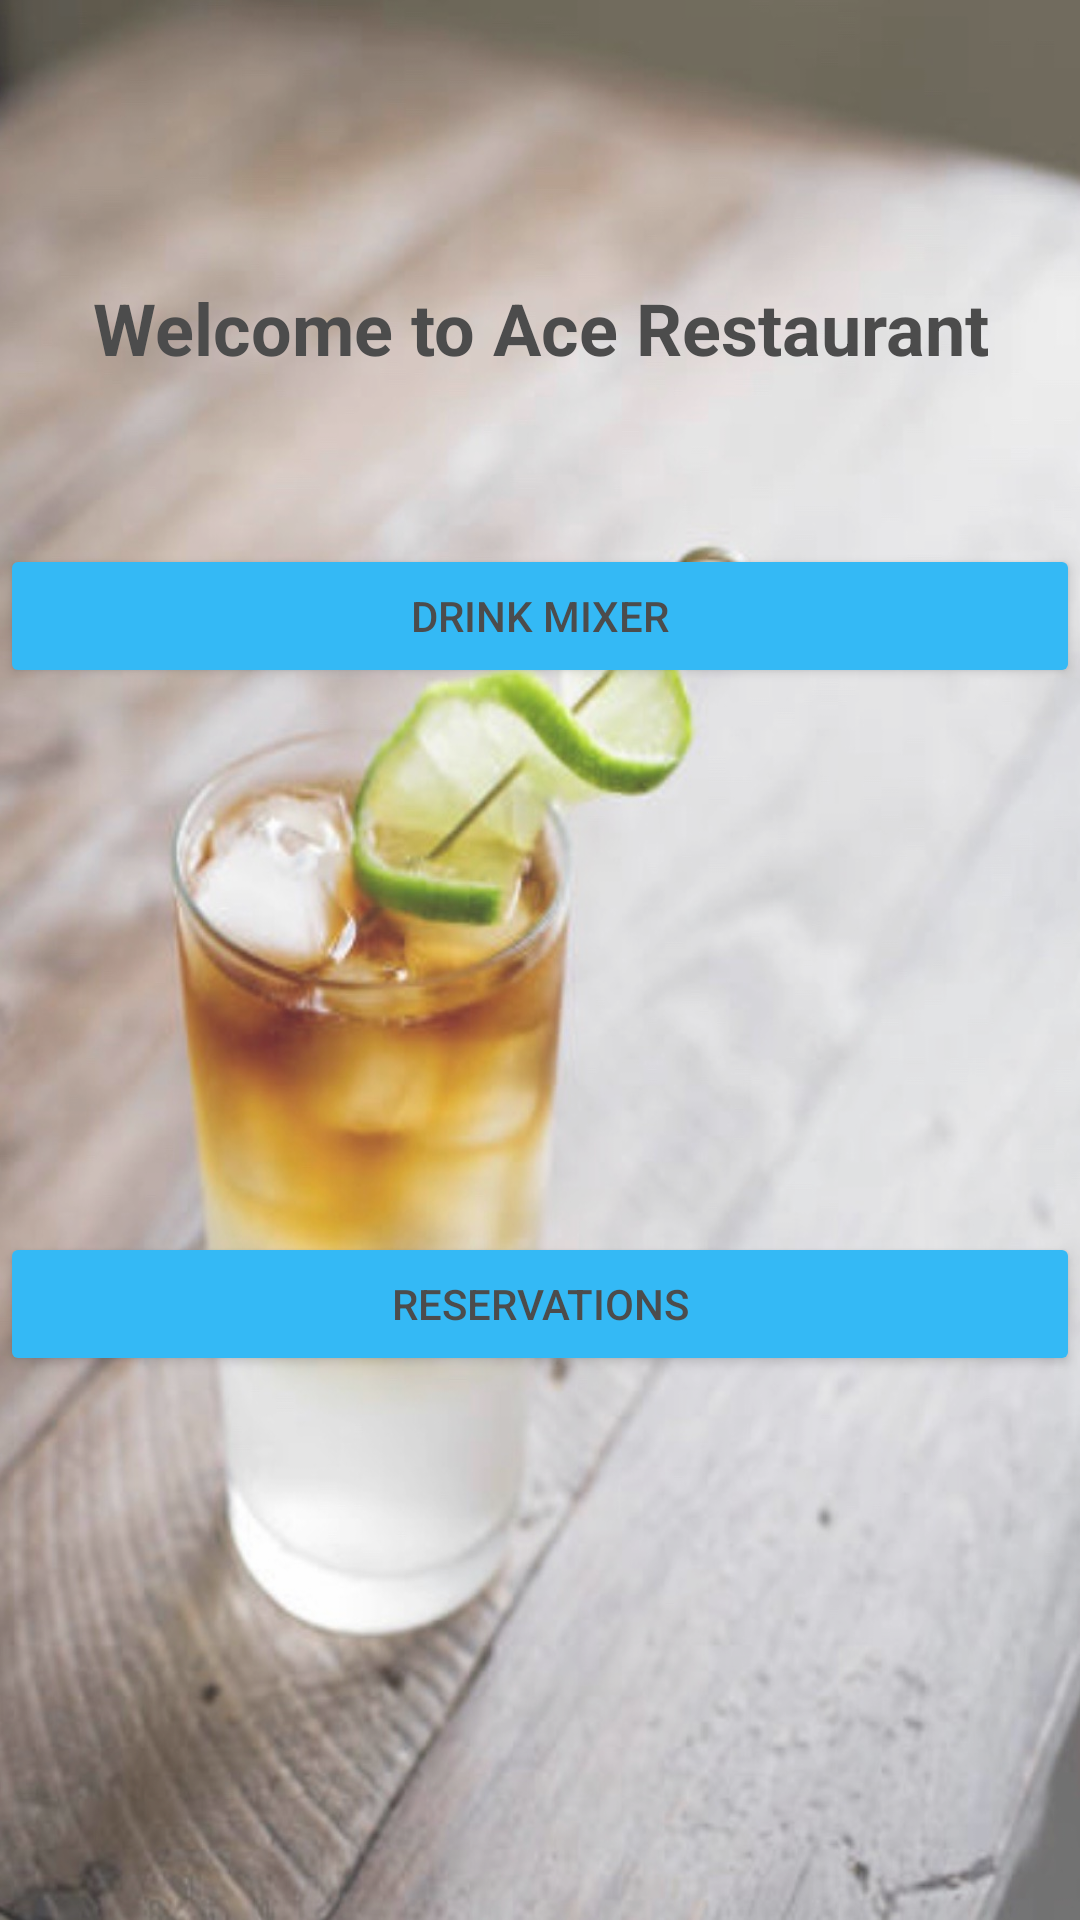

Layout XML and referenced resources for this Android screen:
<!-- AndroidManifest.xml: application theme AppTheme -->
<!-- res/layout/activity_main.xml -->
<?xml version="1.0" encoding="utf-8"?>
<androidx.constraintlayout.widget.ConstraintLayout xmlns:android="http://schemas.android.com/apk/res/android"
    xmlns:app="http://schemas.android.com/apk/res-auto"
    xmlns:tools="http://schemas.android.com/tools"
    android:layout_width="match_parent"
    android:layout_height="match_parent"
    android:alpha=".80"
    android:background="@drawable/backgrounddrink"
    tools:context=".MainActivity">

    <Button
        android:id="@+id/resButton"
        style="@style/Widget.AppCompat.Button.Colored"
        android:layout_width="0dp"
        android:layout_height="wrap_content"
        android:contentDescription="@string/goToReservation"
        android:text="@string/goReservation"
        android:textColor="@color/primaryText"
        app:layout_constraintBottom_toBottomOf="parent"
        app:layout_constraintHorizontal_bias="1.0"
        app:layout_constraintLeft_toLeftOf="parent"
        app:layout_constraintRight_toRightOf="parent"
        app:layout_constraintTop_toBottomOf="@+id/drinkButton" />

    <Button
        android:id="@+id/drinkButton"
        style="@style/Widget.AppCompat.Button.Colored"
        android:layout_width="0dp"
        android:layout_height="wrap_content"
        android:text="@string/goDrink"
        android:textColor="@color/primaryText"
        app:layout_constraintBottom_toTopOf="@+id/resButton"
        app:layout_constraintHorizontal_bias="0.0"
        app:layout_constraintLeft_toLeftOf="parent"
        app:layout_constraintRight_toRightOf="parent"
        app:layout_constraintTop_toTopOf="parent" />

    <TextView
        android:id="@+id/textView"
        style="@style/TextAppearance.AppCompat.Headline"
        android:layout_width="wrap_content"
        android:layout_height="wrap_content"
        android:text="@string/titleView"
        android:textAlignment="center"
        android:textColor="@color/primaryText"
        android:textStyle="bold"
        app:layout_constraintBottom_toBottomOf="parent"
        app:layout_constraintEnd_toEndOf="parent"
        app:layout_constraintStart_toStartOf="parent"
        app:layout_constraintTop_toTopOf="parent"
        app:layout_constraintVertical_bias="0.153" />

</androidx.constraintlayout.widget.ConstraintLayout>
<!-- resources referenced by this layout -->
<resources>
  <color name="primaryText">#212121</color>
  <!-- drawable backgrounddrink: jpeg bitmap (drawable, 153868 bytes) -->
  <string name="goDrink">Drink Mixer</string>
  <string name="goReservation">Reservations</string>
  <string name="goToReservation">Go to reservation layout</string>
  <string name="titleView">Welcome to Ace Restaurant</string>
  <style name="AppTheme" parent="Theme.AppCompat.DayNight.NoActionBar">
          
          <item name="colorPrimary">@color/colorPrimary</item>
          <item name="colorPrimaryDark">@color/colorPrimaryDark</item>
          <item name="colorAccent">@color/colorAccent</item>
          <item name="android:textColorHint">@color/justBlack</item>
      </style>
  <color name="colorPrimary">#00BCD4</color>
  <color name="colorPrimaryDark">#388E3C</color>
  <color name="colorAccent">#03A9F4</color>
  <color name="justBlack">#000000</color>
</resources>
